The GitHub repository Bangkit-JKT2-D/fruits-fresh-rotten-classification contains a labelled image folder "Datasets" with 6 categories: fresh apples, fresh banana, fresh oranges, rotten apples, rotten banana, rotten oranges. Examples follow, each with its label.

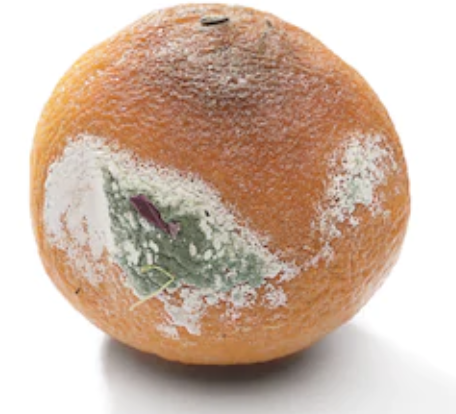
Label: rotten oranges

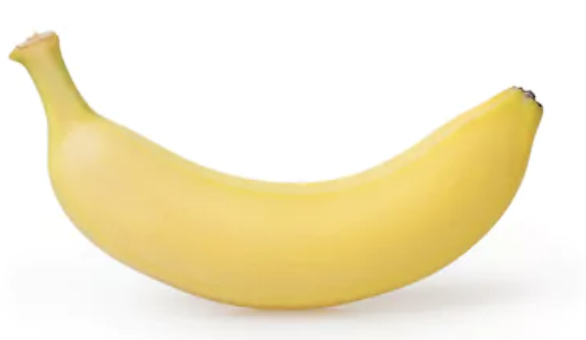
Label: fresh banana

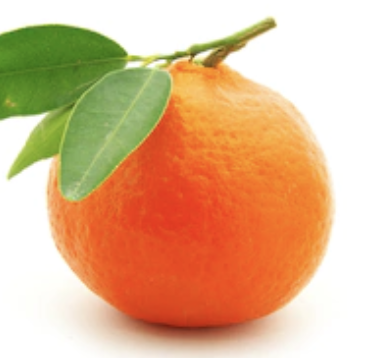
Label: fresh oranges

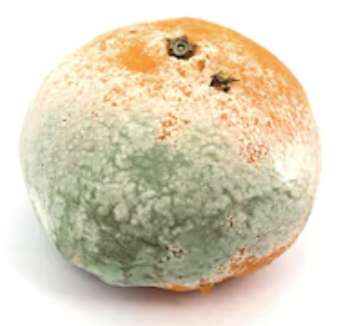
Label: rotten oranges

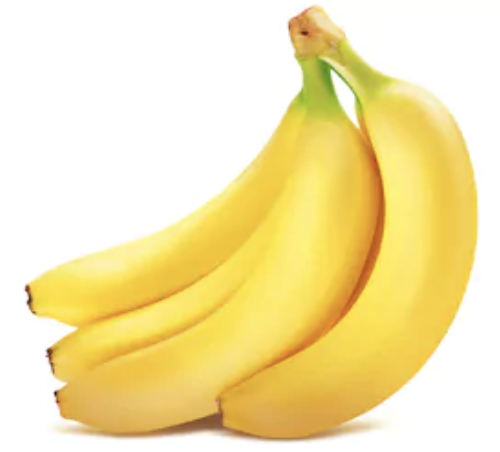
Label: fresh banana
